Dataset: DatasetBalanced (GitHub, DikshaP-2506/CropSecureLeafDiseaseDataset). Classes: anthracnose, initial stage, leaf blight, leaf spot, pest damage.

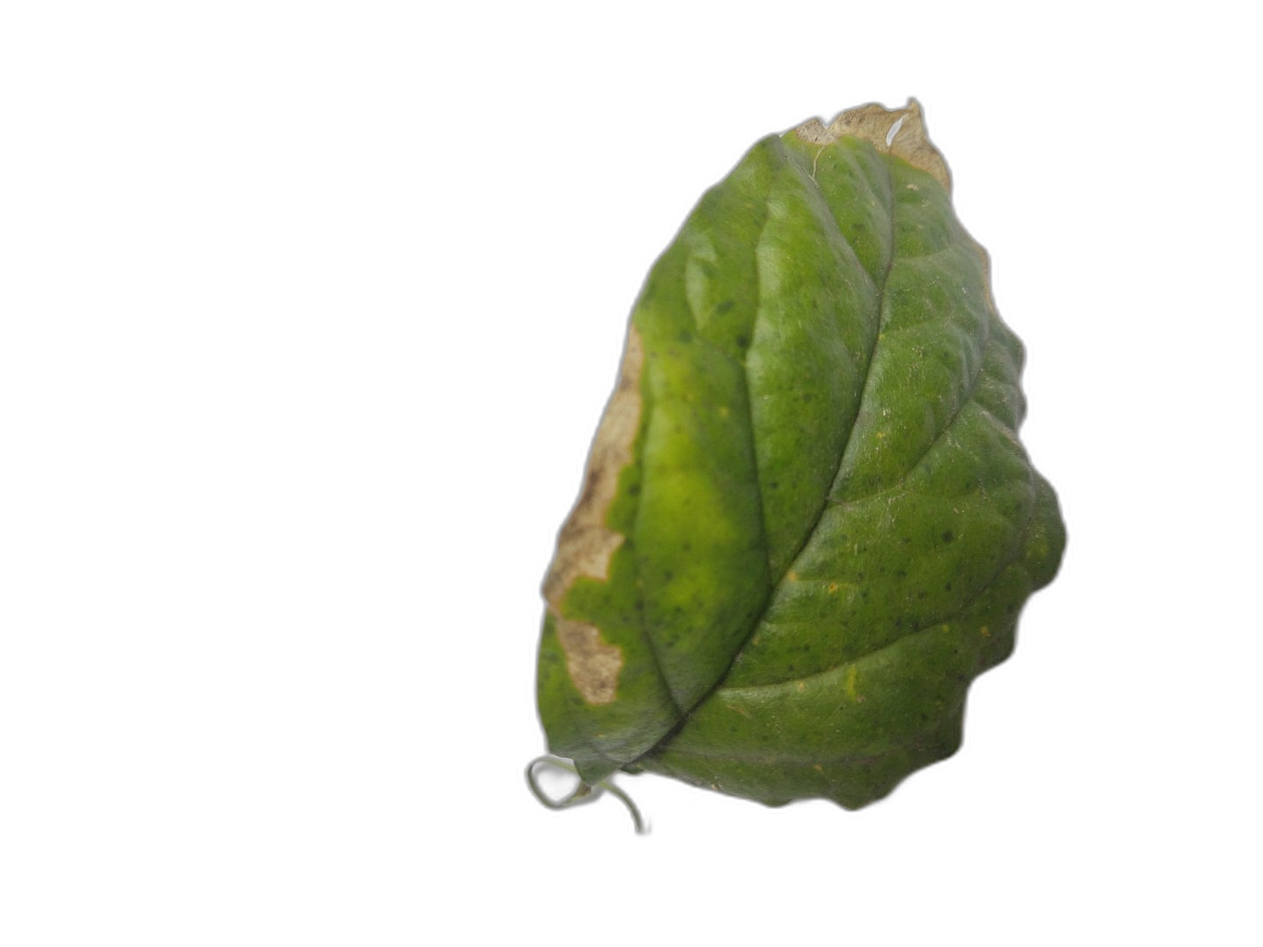
Label: leaf blight

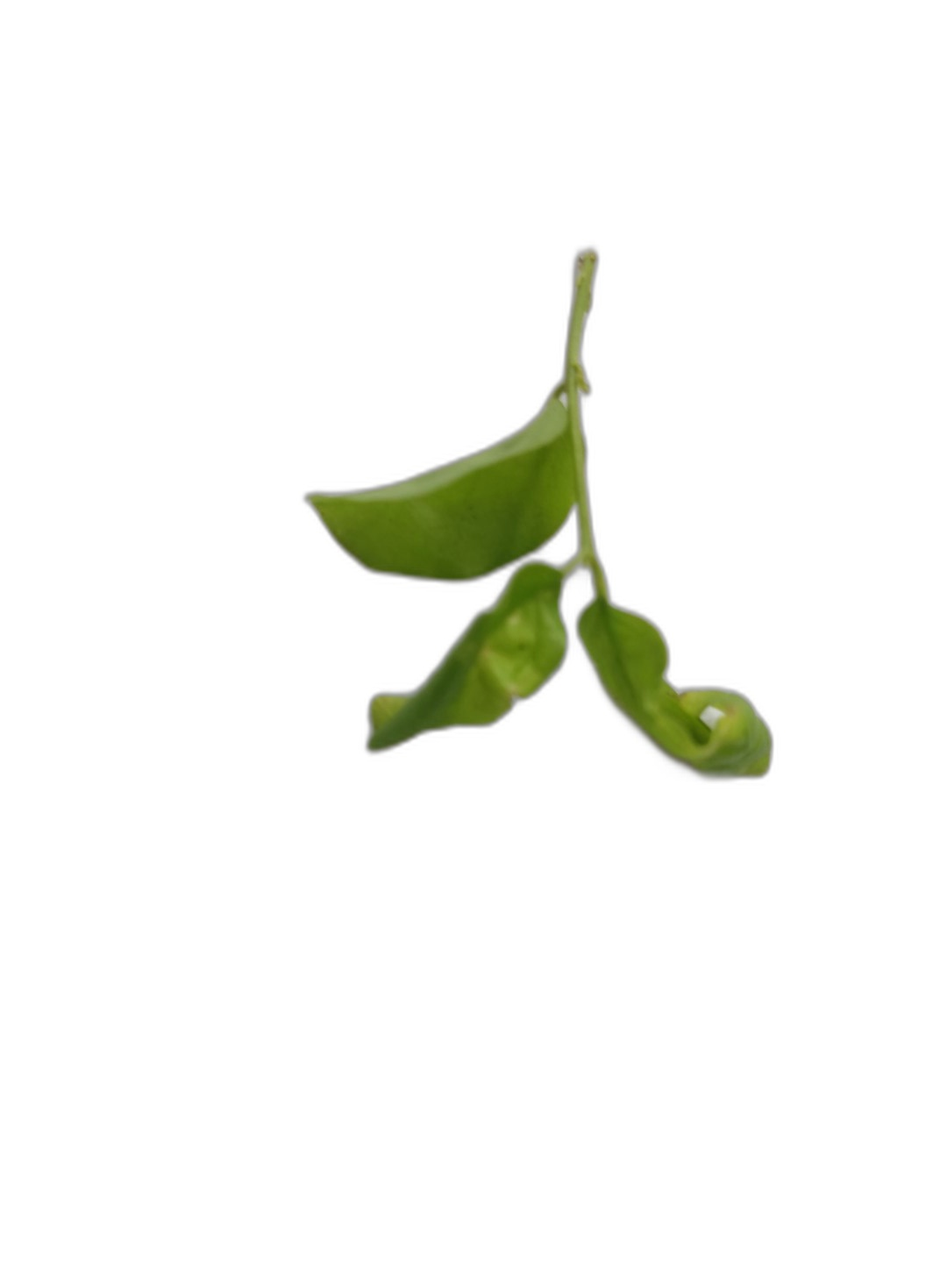
Label: initial stage

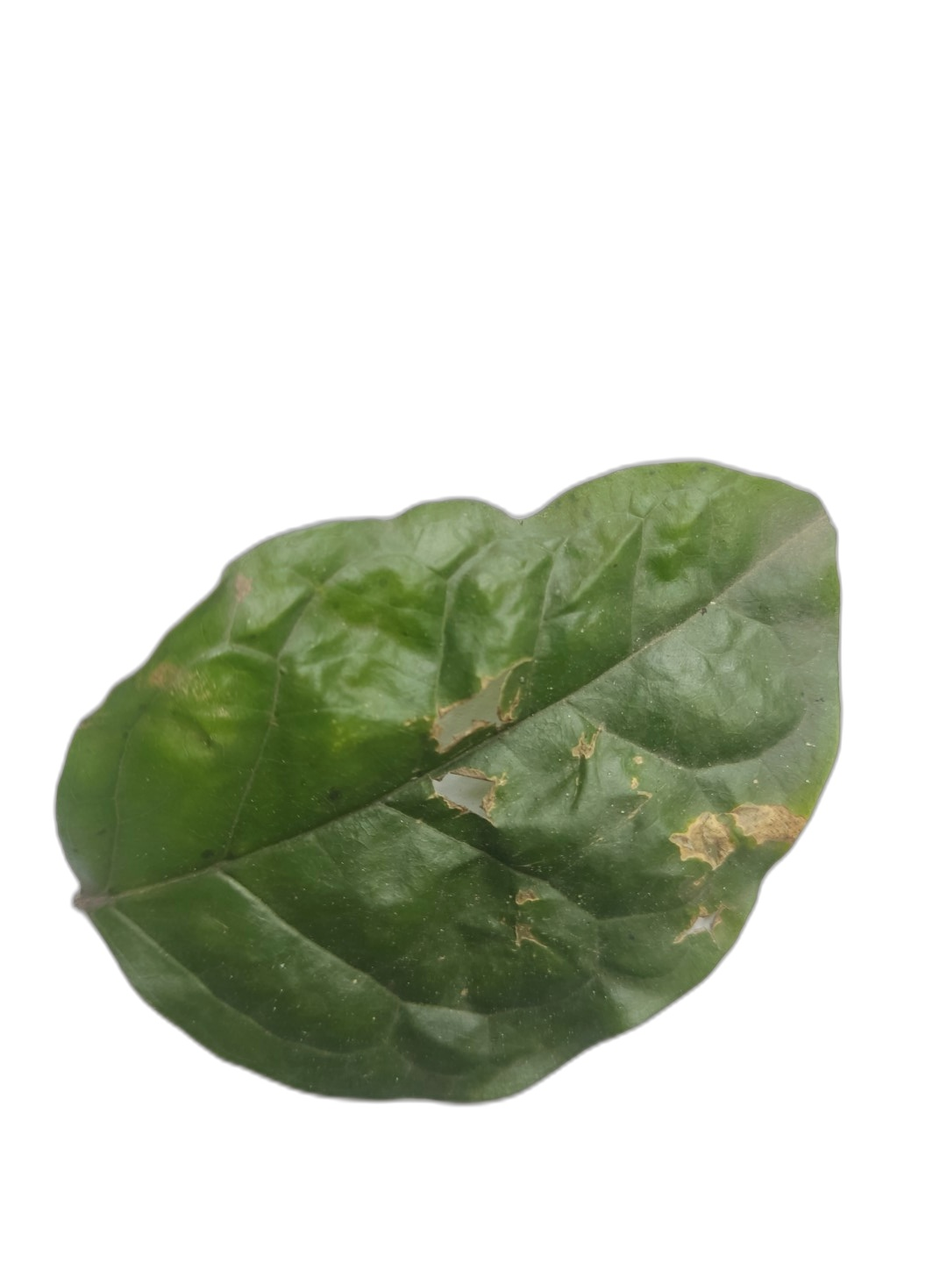
Label: leaf spot

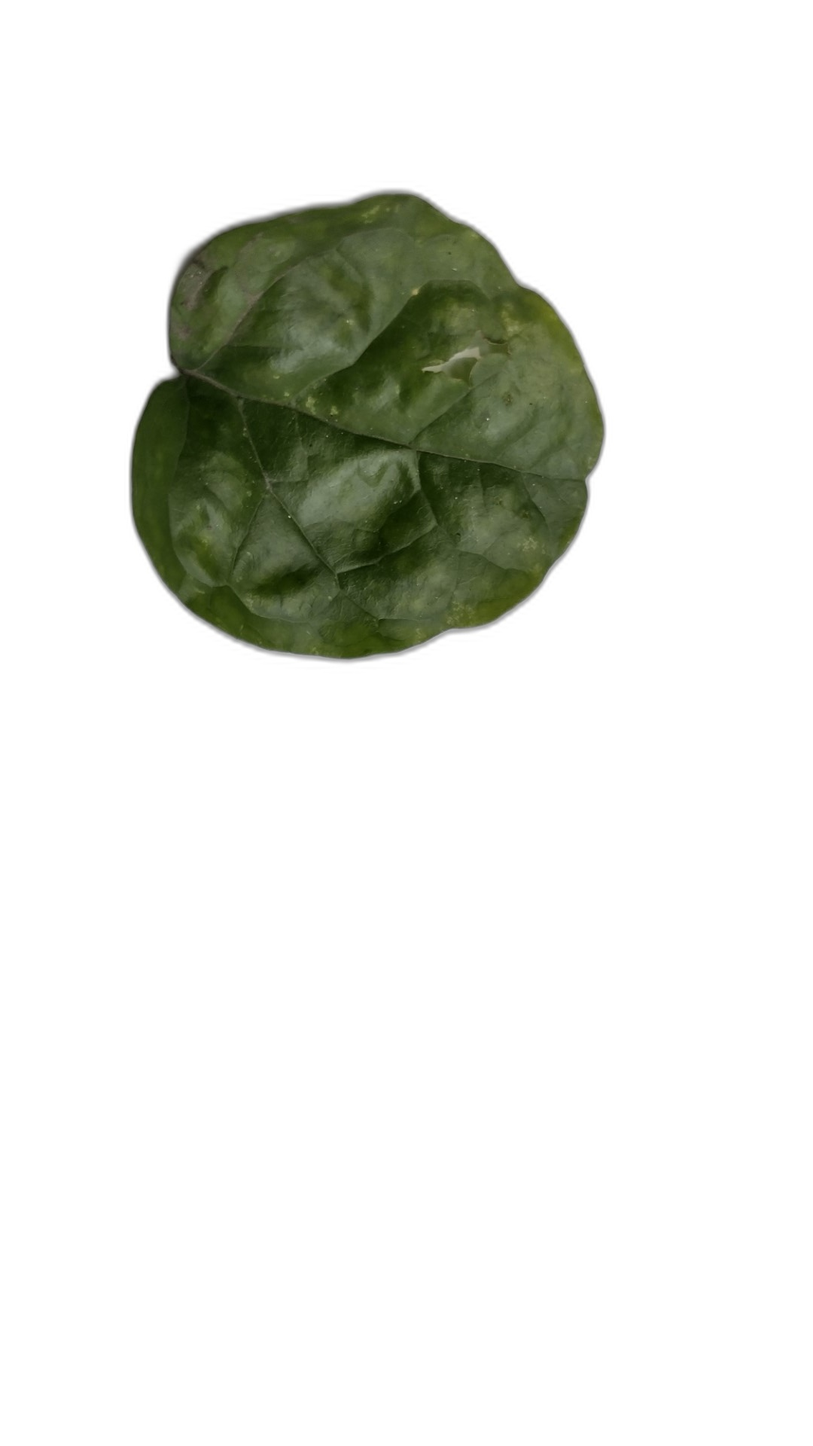
Label: pest damage

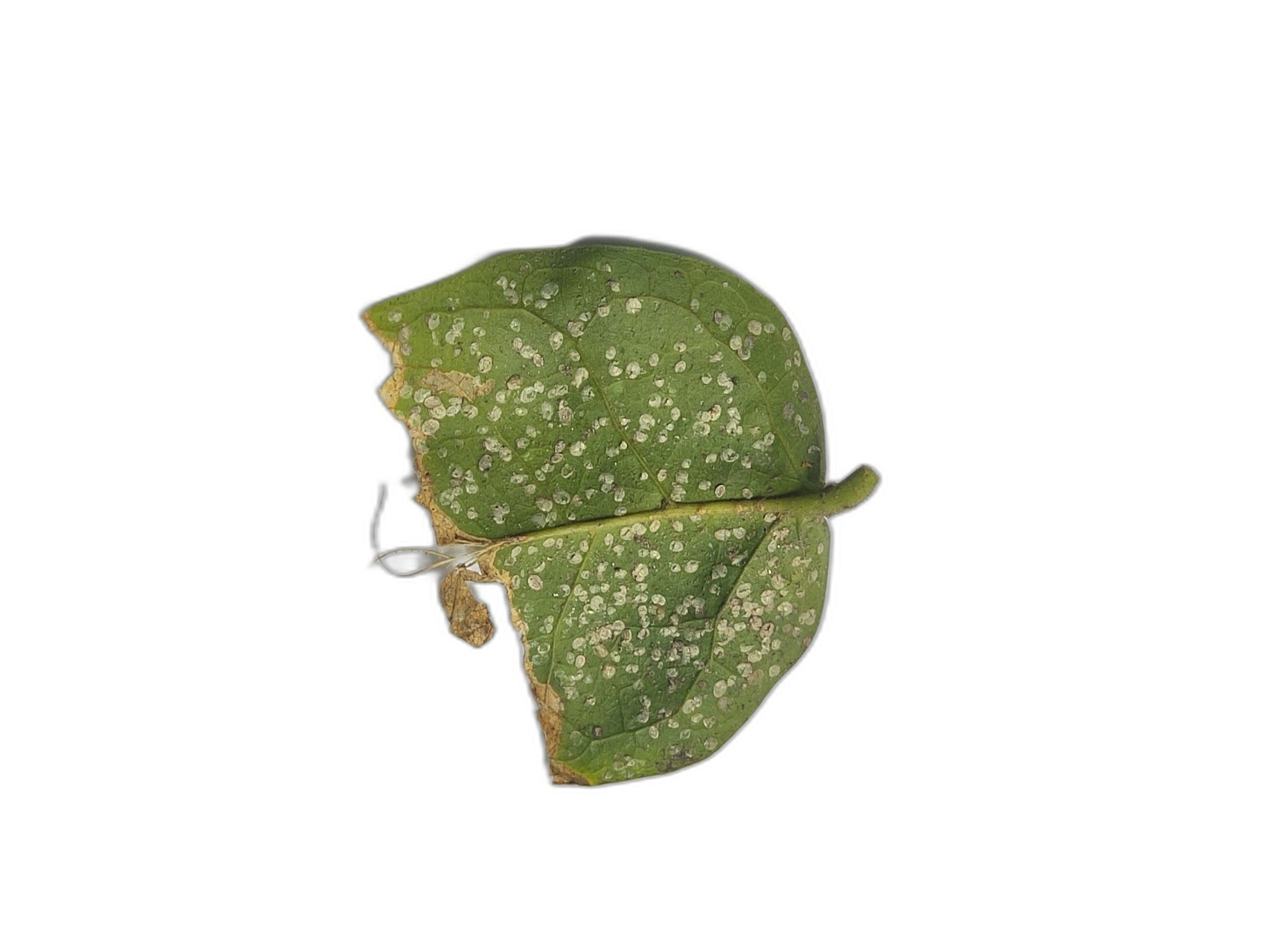
Label: anthracnose

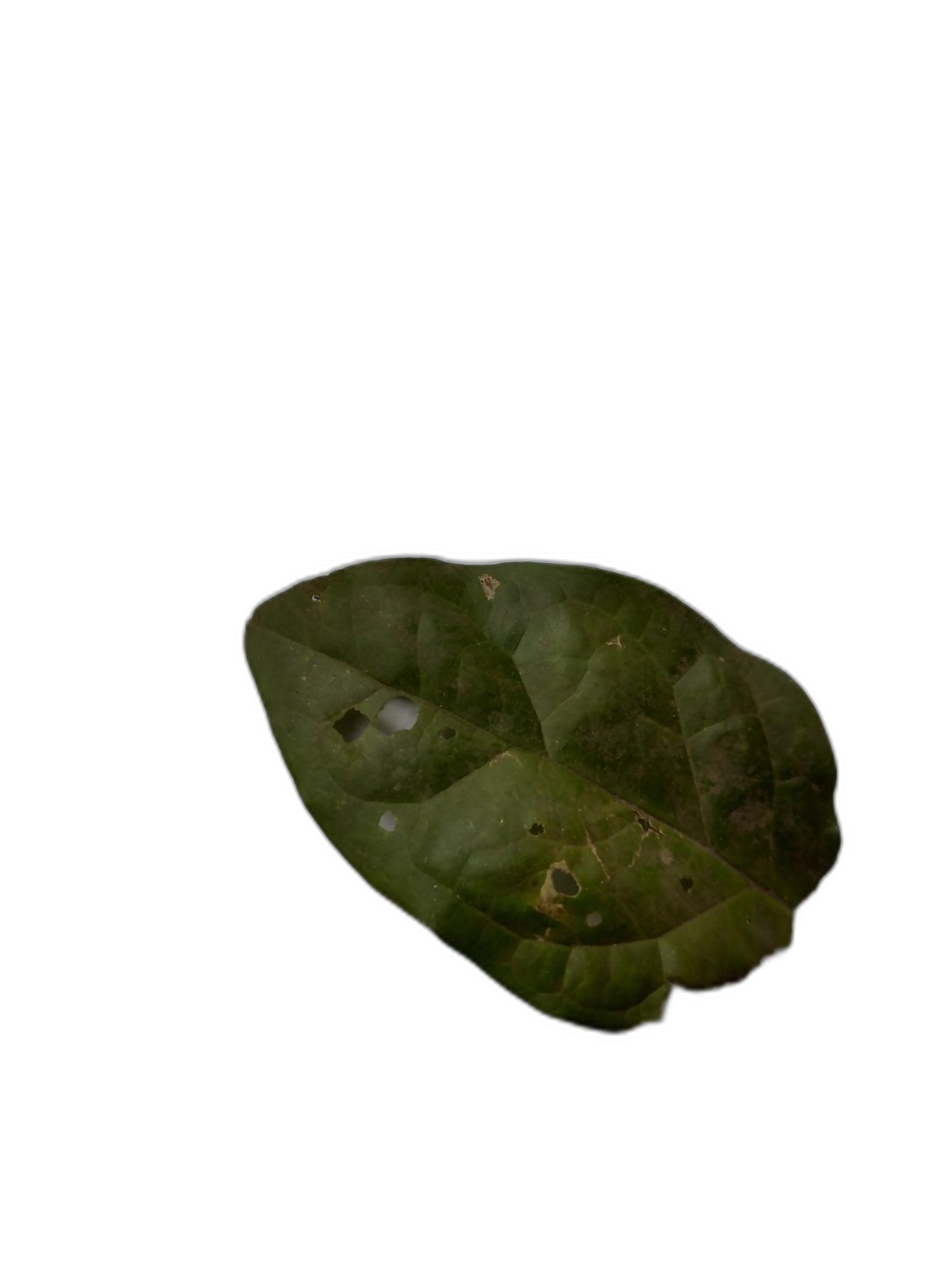
Label: anthracnose
